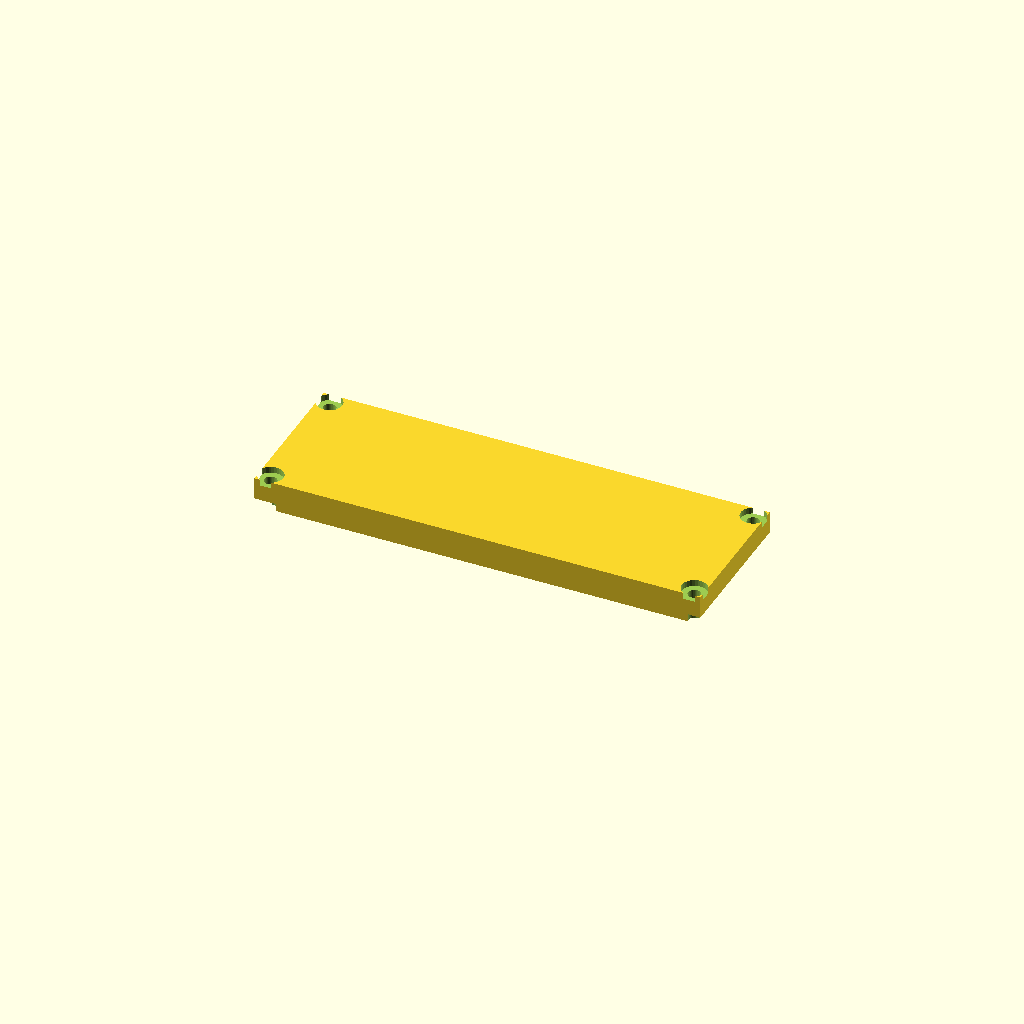
Cell 1: the model at its default parameters.
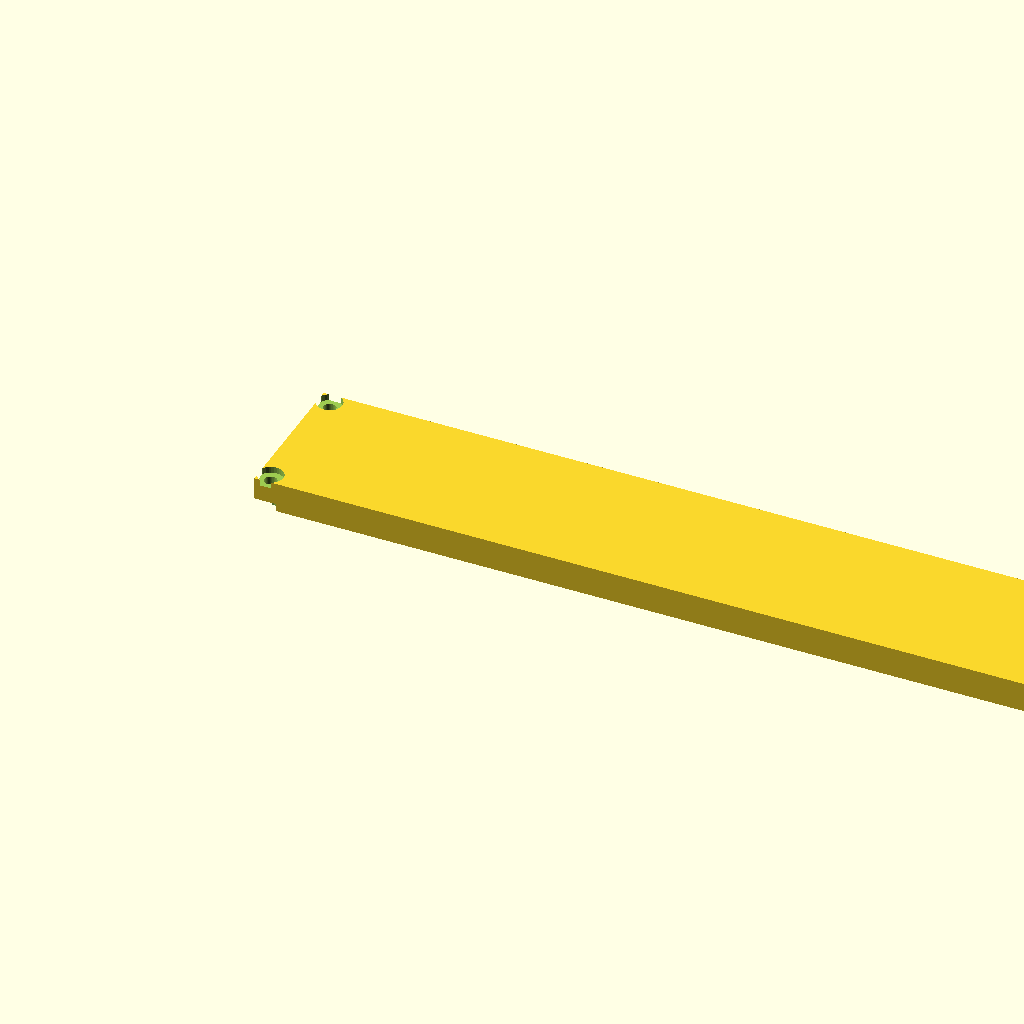
Cell 2: length = 240 (everything else at default).
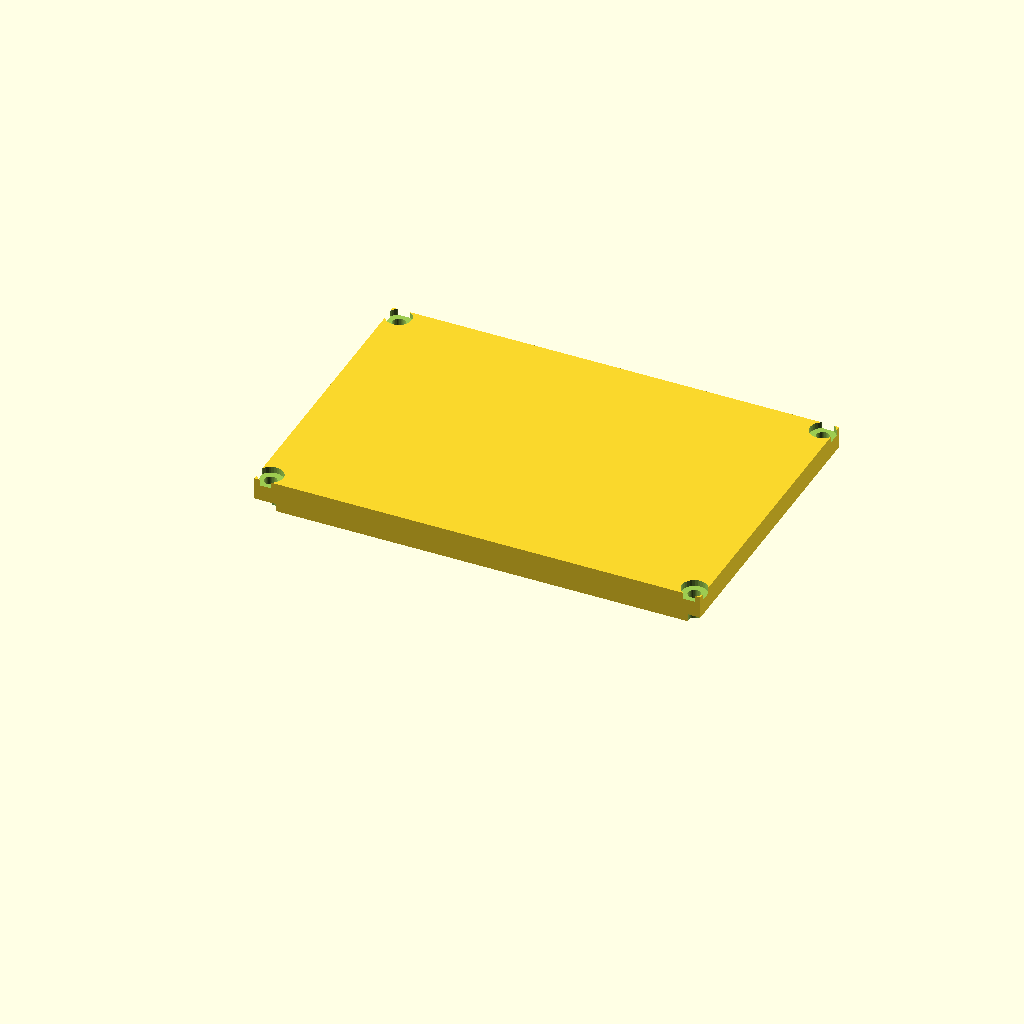
Cell 3: the same model with width = 80.
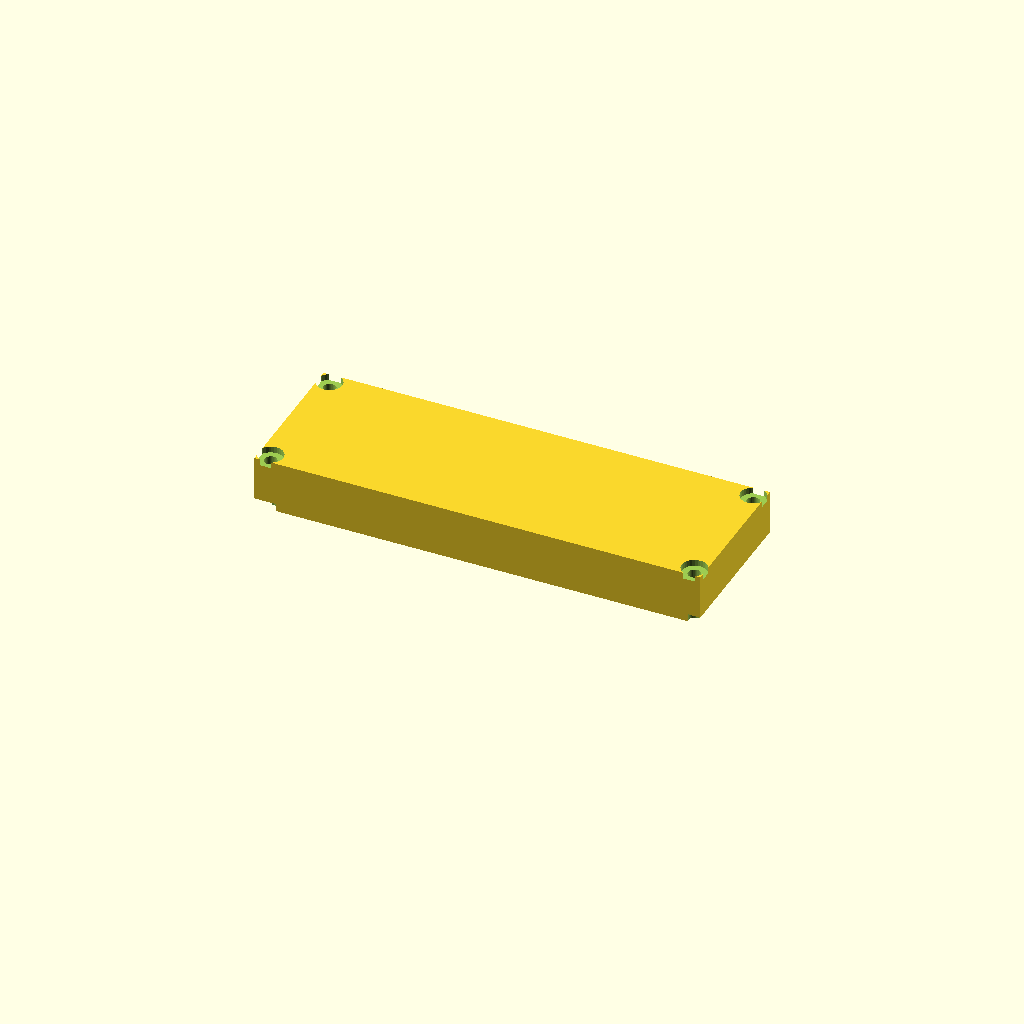
Cell 4: plate_t = 12 (everything else at default).
All cells are drawn from one camera (rotation 55°, 0°, 25°, orthographic, colour scheme Cornfield), so only the parameter changes between them.
OpenSCAD source file optional_data/data/gen2/lids/part_0043.scad:
$fn = 32;

// ----------------------------------------------------------------------
// Enclosure lid: 120 x 40 x 6 mm, 4 bolt holes
// ----------------------------------------------------------------------

// --- parameters (mm) ---
length = 120;             // lid length, X
width = 40;               // lid width, Y
plate_t = 6;              // lid plate thickness
bolt_d = 3.4;             // bolt clearance
boss_lip = 3;             // bolt hole inset from the corner
sink = 1;                 // overlap of the lip and ribs into the plate
lip_h = 5;                // lip height below the plate
lip_wall = 2.5;           // lip wall thickness
cs_d = 6.8;               // countersink diameter
cs_h = 1.7;               // countersink depth

module plate() {
  cube([length, width, plate_t]);
  /* lip that drops into the housing opening, sunk into the plate */
  translate([lip_wall, lip_wall, -lip_h + sink]) cube([length - 2 * lip_wall, width - 2 * lip_wall, lip_h]);
}

difference() {
  plate();
  /* bolt pattern matching the corner bosses */
  for (sx = [0, 1]) for (sy = [0, 1])
    translate([sx * (length - 2 * boss_lip) + boss_lip, sy * (width - 2 * boss_lip) + boss_lip, -lip_h - 1])
      cylinder(h = plate_t + lip_h + 2, d = bolt_d);
  /* countersinks so the heads sit flush */
  for (sx = [0, 1]) for (sy = [0, 1])
    translate([sx * (length - 2 * boss_lip) + boss_lip, sy * (width - 2 * boss_lip) + boss_lip, plate_t - cs_h])
      cylinder(h = cs_h + 0.5, d = cs_d);
}
Parameter table extracted from the source (name, type, default, range or options):
length: number, default 120
width: number, default 40
plate_t: number, default 6
bolt_d: number, default 3.4
boss_lip: number, default 3
sink: number, default 1
lip_h: number, default 5
lip_wall: number, default 2.5
cs_d: number, default 6.8
cs_h: number, default 1.7
